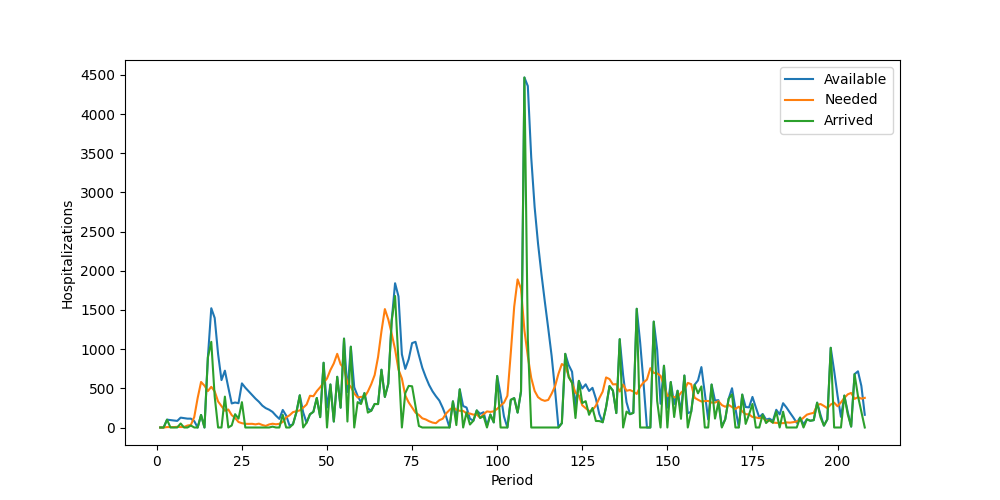

Source data for this figure (header and first rows):
Period, Inventory, Arrived, Available, Needed, Succeeded, Failed, Lost
1, 0, 0, 0, 0, 0, 0, 0
2, 0, 0, 0, 0, 0, 0, 0
3, 0, 100, 100, 5, 5, 0, 0
4, 95, 0, 95, 6, 6, 0, 0
5, 89, 0, 89, 5, 5, 0, 0
6, 84, 0, 84, 9, 9, 0, 0
7, 75, 51, 126, 6, 6, 0, 0
8, 120, 0, 120, 7, 7, 0, 0
9, 113, 0, 113, 25, 25, 0, 0
10, 88, 25, 113, 32, 32, 0, 0
11, 81, 0, 81, 134, 81, 53, 0
12, 0, 0, 0, 377, 0, 377, 0
13, 0, 160, 160, 581, 160, 421, 0
14, 0, 0, 0, 534, 0, 534, 0
15, 0, 894, 894, 465, 465, 0, 0
16, 429, 1093, 1522, 519, 519, 0, 0
17, 1003, 395, 1398, 461, 461, 0, 0
18, 937, 0, 937, 332, 332, 0, 0
19, 605, 0, 605, 274, 274, 0, 0
20, 331, 394, 725, 214, 214, 0, 0
21, 511, 0, 511, 230, 230, 0, 0
22, 281, 26, 307, 158, 158, 0, 0
23, 149, 170, 319, 122, 122, 0, 0
24, 197, 113, 310, 70, 70, 0, 0
25, 240, 323, 563, 55, 55, 0, 0
26, 508, 0, 508, 47, 47, 0, 0
27, 461, 0, 461, 46, 46, 0, 0
28, 415, 0, 415, 47, 47, 0, 0
29, 368, 0, 368, 40, 40, 0, 0
30, 328, 0, 328, 49, 49, 0, 0
31, 279, 0, 279, 32, 32, 0, 0
32, 247, 0, 247, 20, 20, 0, 0
33, 227, 0, 227, 39, 39, 0, 0
34, 188, 11, 199, 48, 48, 0, 0
35, 151, 0, 151, 41, 41, 0, 0
36, 110, 0, 110, 47, 47, 0, 0
37, 63, 161, 224, 71, 71, 0, 0
38, 153, 0, 153, 129, 129, 0, 0
39, 24, 0, 24, 156, 24, 132, 0
40, 0, 41, 41, 196, 41, 155, 0
41, 0, 193, 193, 207, 193, 14, 0
42, 0, 411, 411, 218, 218, 0, 0
43, 193, 0, 193, 253, 193, 60, 0
44, 0, 61, 61, 293, 61, 232, 0
45, 0, 169, 169, 405, 169, 236, 0
46, 0, 200, 200, 399, 200, 199, 0
47, 0, 377, 377, 464, 377, 87, 0
48, 0, 132, 132, 514, 132, 382, 0
49, 0, 826, 826, 572, 572, 0, 0
50, 254, 0, 254, 625, 254, 371, 0
51, 0, 549, 549, 733, 549, 184, 0
52, 0, 76, 76, 818, 76, 742, 0
53, 0, 647, 647, 940, 647, 293, 0
54, 0, 253, 253, 806, 253, 553, 0
55, 0, 1134, 1134, 757, 757, 0, 0
56, 377, 76, 453, 565, 453, 112, 0
57, 0, 1031, 1031, 518, 518, 0, 0
58, 513, 0, 513, 434, 434, 0, 0
59, 79, 324, 403, 383, 383, 0, 0
60, 20, 300, 320, 391, 320, 71, 0
... 148 more rows
